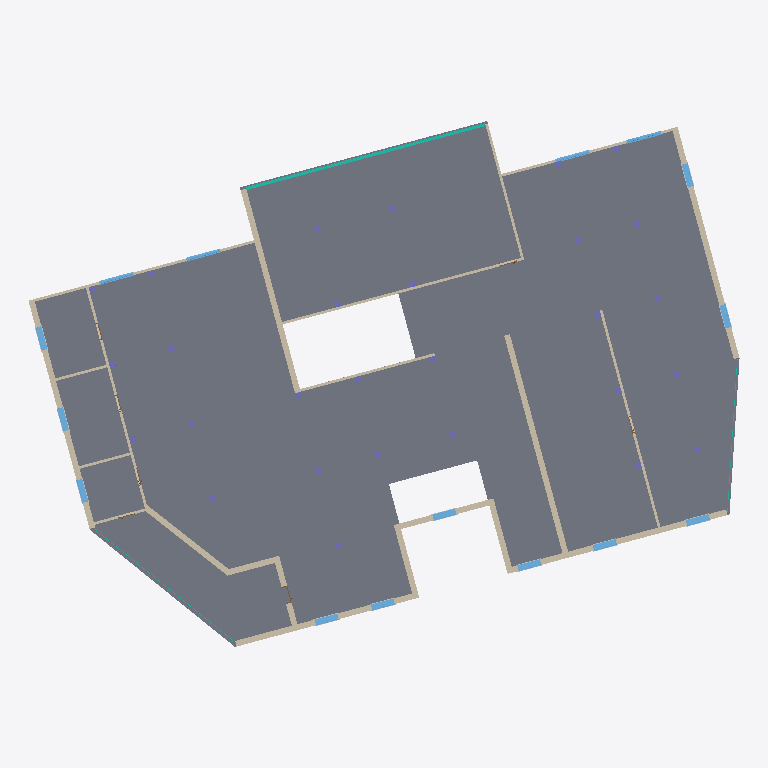
Plan cut of the same IFC building model at storey 'Level 2-U' (level 4.00 m, cut at 5.40 m), seen from above with north up, elements coloured by IFC class: 28 columns (violet), 22 walls (beige), 15 windows (light blue), 3 curtain walls (teal), 1 slab (grey). Cut surfaces are drawn darker.
Extent 36.5 m × 27.0 m × 8.0 m (x, y, z). Storeys (5): Level 1-L at -0.20 m; Level 1-U at 0.00 m; Level 2-L at 3.80 m; Level 2-U at 4.00 m; Level 3-L at 7.80 m. Elements (272): 100 IfcBuildingElementProxy, 56 IfcColumn, 55 IfcWall, 27 IfcWindow, 26 IfcDoor, 6 IfcCurtainWall, 2 IfcSlab.

HEADER;
FILE_DESCRIPTION(('ViewDefinition [ReferenceView_V1.2]','RevitIdentifiers [VersionGUID: 7623058f-a47d-448e-a305-79785a5436da, NumberOfSaves: 35]','CoordinateReference [CoordinateBase: Shared Coordinates]','ExchangeRequirement [Architecture]'),'2;1');
FILE_NAME('0001','2024-04-17T16:55:14+01:00',(''),(''),'ODA SDAI 22.12','Autodesk Revit 23.1.30.97 (ENU) - IFC 23.3.1.0','');
FILE_SCHEMA(('IFC4'));
ENDSEC;
DATA;
#104=IFCPROJECT('0OVhcFyar3ZxMIftabAJHh',#18,'0001',$,$,'Project Name','Project Status',(#99),#96);
#131=IFCSITE('0OVhcFyar3ZxMIftabAJHf',#18,'Default',$,$,#130,$,$,.ELEMENT.,$,$,$,$,$);
#109=IFCBUILDING('0OVhcFyar3ZxMIftabAJHg',#18,'',$,$,#107,$,'',.ELEMENT.,$,$,$);
#113=IFCBUILDINGSTOREY('3ENAyJMGr69hqrGMMm3AmQ',#18,'Level 1-L',$,'Level:8mm Head',#112,$,'Level 1-L',.ELEMENT.,-0.2);
#116=IFCBUILDINGSTOREY('3Zu5Bv0LOHrPC10026FoQQ',#18,'Level 1-U',$,'Level:8mm Head',#115,$,'Level 1-U',.ELEMENT.,0.0);
#120=IFCBUILDINGSTOREY('3ENAyJMGr69hqrGMMm3AnX',#18,'Level 2-L',$,'Level:8mm Head',#119,$,'Level 2-L',.ELEMENT.,3.8000000000000003);
#124=IFCBUILDINGSTOREY('15Z0v90RiHrPC20026FoKR',#18,'Level 2-U',$,'Level:8mm Head',#123,$,'Level 2-U',.ELEMENT.,4.0);
#128=IFCBUILDINGSTOREY('3ENAyJMGr69hqrGMMm3Aob',#18,'Level 3-L',$,'Level:8mm Head',#127,$,'Level 3-L',.ELEMENT.,7.800000000000001);
#17252=IFCSLAB('2yaEAQnL91IvnKfXbRCeTy',#18,'Floor:Beam and Block 200mm:396710',$,'Floor:Beam and Block 200mm',#17229,#17251,'396710',.FLOOR.);
#19478=IFCWALL('2yaEAQnL91IvnKfXbRCfKD',#18,'Basic Wall:Generic - 300mm:401367',$,'Basic Wall:Generic - 300mm',#19466,#19477,'401367',.NOTDEFINED.);
#17797=IFCWALL('2yaEAQnL91IvnKfXbRCfK8',#18,'Basic Wall:Generic - 300mm:401362',$,'Basic Wall:Generic - 300mm',#17785,#17796,'401362',.NOTDEFINED.);
#17849=IFCWALL('2yaEAQnL91IvnKfXbRCfK9',#18,'Basic Wall:Generic - 300mm:401363',$,'Basic Wall:Generic - 300mm',#17818,#17848,'401363',.NOTDEFINED.);
#17764=IFCWALL('2yaEAQnL91IvnKfXbRCfKB',#18,'Basic Wall:Generic - 300mm:401361',$,'Basic Wall:Generic - 300mm',#17729,#17763,'401361',.NOTDEFINED.);
#17905=IFCWALL('2yaEAQnL91IvnKfXbRCfKE',#18,'Basic Wall:Generic - 300mm:401364',$,'Basic Wall:Generic - 300mm',#17870,#17904,'401364',.NOTDEFINED.);
#19954=IFCWALL('2yaEAQnL91IvnKfXbRCfKz',#18,'Basic Wall:Generic - 300mm:401383',$,'Basic Wall:Generic - 300mm',#19923,#19953,'401383',.NOTDEFINED.);
#17926=IFCCURTAINWALL('2yaEAQnL91IvnKfXbRCfKF',#18,'Curtain Wall:Storefront:401365',$,'Curtain Wall:Storefront',#17925,$,'401365',.NOTDEFINED.);
#20068=IFCWALL('2yaEAQnL91IvnKfXbRCfKn',#18,'Basic Wall:Generic - 300mm:401387',$,'Basic Wall:Generic - 300mm',#20056,#20067,'401387',.NOTDEFINED.);
#22173=IFCWALL('2yaEAQnL91IvnKfXbRCg$p',#18,'Basic Wall:Interior - 135mm Partition (2-hr):402729',$,'Basic Wall:Interior - 135mm Partition (2-hr)',#22168,#22172,'402729',.NOTDEFINED.);
#24288=IFCWALL('1Cb0XtZUr5aRyi652ejbwW',#18,'Basic Wall:Interior - 135mm Partition (2-hr):420567',$,'Basic Wall:Interior - 135mm Partition (2-hr)',#24283,#24287,'420567',.NOTDEFINED.);
#22343=IFCWALL('2yaEAQnL91IvnKfXbRCgpC',#18,'Basic Wall:Interior - 135mm Partition (2-hr):402966',$,'Basic Wall:Interior - 135mm Partition (2-hr)',#22338,#22342,'402966',.NOTDEFINED.);
#19987=IFCWALL('2yaEAQnL91IvnKfXbRCfKo',#18,'Basic Wall:Generic - 300mm:401384',$,'Basic Wall:Generic - 300mm',#19975,#19986,'401384',.NOTDEFINED.);
#20035=IFCWALL('2yaEAQnL91IvnKfXbRCfKp',#18,'Basic Wall:Generic - 300mm:401385',$,'Basic Wall:Generic - 300mm',#20008,#20034,'401385',.NOTDEFINED.);
#21735=IFCWALL('2yaEAQnL91IvnKfXbRCgji',#18,'Basic Wall:Interior - 135mm Partition (2-hr):401846',$,'Basic Wall:Interior - 135mm Partition (2-hr)',#21730,#21734,'401846',.NOTDEFINED.);
#19445=IFCWALL('2yaEAQnL91IvnKfXbRCfKC',#18,'Basic Wall:Generic - 300mm:401366',$,'Basic Wall:Generic - 300mm',#19433,#19444,'401366',.NOTDEFINED.);
#21961=IFCWALL('2yaEAQnL91IvnKfXbRCgiP',#18,'Basic Wall:Interior - 135mm Partition (2-hr):401859',$,'Basic Wall:Interior - 135mm Partition (2-hr)',#21956,#21960,'401859',.NOTDEFINED.);
#22264=IFCWALL('2yaEAQnL91IvnKfXbRCg$m',#18,'Basic Wall:Interior - 135mm Partition (2-hr):402730',$,'Basic Wall:Interior - 135mm Partition (2-hr)',#22259,#22263,'402730',.NOTDEFINED.);
#20212=IFCWALL('2yaEAQnL91IvnKfXbRCfKf',#18,'Basic Wall:Generic - 300mm:401395',$,'Basic Wall:Generic - 300mm',#20185,#20211,'401395',.NOTDEFINED.);
#21838=IFCWALL('2yaEAQnL91IvnKfXbRCgjj',#18,'Basic Wall:Interior - 135mm Partition (2-hr):401847',$,'Basic Wall:Interior - 135mm Partition (2-hr)',#21833,#21837,'401847',.NOTDEFINED.);
#20101=IFCWALL('2yaEAQnL91IvnKfXbRCfKs',#18,'Basic Wall:Generic - 300mm:401388',$,'Basic Wall:Generic - 300mm',#20089,#20100,'401388',.NOTDEFINED.);
#19545=IFCWINDOW('2yaEAQnL91IvnKfXbRCfK7',#18,'M_Window-Casement-Double:1200 x 1500mm:401373',$,'M_Window-Casement-Double:1200 x 1500mm',#26827,#19540,'401373',1.500000000000001,1.199999999999999,.WINDOW.,.NOTDEFINED.,$);
#19566=IFCWINDOW('2yaEAQnL91IvnKfXbRCfK4',#18,'M_Window-Casement-Double:1200 x 1500mm:401374',$,'M_Window-Casement-Double:1200 x 1500mm',#26847,#19561,'401374',1.500000000000001,1.1999999999999993,.WINDOW.,.NOTDEFINED.,$);
#19629=IFCWINDOW('2yaEAQnL91IvnKfXbRCfK_',#18,'M_Window-Casement-Double:1200 x 1500mm:401380',$,'M_Window-Casement-Double:1200 x 1500mm',#26787,#19624,'401380',1.500000000000001,1.1999999999999993,.WINDOW.,.NOTDEFINED.,$);
#20147=IFCWINDOW('2yaEAQnL91IvnKfXbRCfKg',#18,'M_Window-Casement-Double:1200 x 1500mm:401392',$,'M_Window-Casement-Double:1200 x 1500mm',#26887,#20142,'401392',1.500000000000001,1.1999999999999964,.WINDOW.,.NOTDEFINED.,$);
#19587=IFCWINDOW('2yaEAQnL91IvnKfXbRCfKu',#18,'M_Window-Casement-Double:1200 x 1500mm:401378',$,'M_Window-Casement-Double:1200 x 1500mm',#26707,#19582,'401378',1.500000000000001,1.199999999999999,.WINDOW.,.NOTDEFINED.,$);
#19608=IFCWINDOW('2yaEAQnL91IvnKfXbRCfKv',#18,'M_Window-Casement-Double:1200 x 1500mm:401379',$,'M_Window-Casement-Double:1200 x 1500mm',#26767,#19603,'401379',1.500000000000001,1.2000000000000033,.WINDOW.,.NOTDEFINED.,$);
#20126=IFCWINDOW('2yaEAQnL91IvnKfXbRCfKr',#18,'M_Window-Casement-Double:1200 x 1500mm:401391',$,'M_Window-Casement-Double:1200 x 1500mm',#26867,#20121,'401391',1.500000000000001,1.2000000000000008,.WINDOW.,.NOTDEFINED.,$);
#20168=IFCWINDOW('2yaEAQnL91IvnKfXbRCfKe',#18,'M_Window-Casement-Double:1200 x 1500mm:401394',$,'M_Window-Casement-Double:1200 x 1500mm',#26807,#20163,'401394',1.500000000000001,1.1999999999999997,.WINDOW.,.NOTDEFINED.,$);
#19524=IFCWINDOW('2yaEAQnL91IvnKfXbRCfK0',#18,'M_Window-Casement-Double:1200 x 1500mm:401370',$,'M_Window-Casement-Double:1200 x 1500mm',#26747,#19519,'401370',1.500000000000001,1.1999999999999977,.WINDOW.,.NOTDEFINED.,$);
#22079=IFCWINDOW('2yaEAQnL91IvnKfXbRCgY1',#18,'M_Window-Casement-Double:1200 x 1500mm:402011',$,'M_Window-Casement-Double:1200 x 1500mm',#26907,#22074,'402011',1.500000000000001,1.1999999999999988,.WINDOW.,.NOTDEFINED.,$);
#19503=IFCWINDOW('2yaEAQnL91IvnKfXbRCfK3',#18,'M_Window-Casement-Double:1200 x 1500mm:401369',$,'M_Window-Casement-Double:1200 x 1500mm',#26727,#19498,'401369',1.500000000000001,1.1999999999999997,.WINDOW.,.NOTDEFINED.,$);
#22843=IFCWALL('2yaEAQnL91IvnKfXbRCgp2',#18,'Basic Wall:Interior - 135mm Partition (2-hr):402968',$,'Basic Wall:Interior - 135mm Partition (2-hr)',#22838,#22842,'402968',.NOTDEFINED.);
#22764=IFCWALL('2yaEAQnL91IvnKfXbRCgpD',#18,'Basic Wall:Interior - 135mm Partition (2-hr):402967',$,'Basic Wall:Interior - 135mm Partition (2-hr)',#22759,#22763,'402967',.NOTDEFINED.);
#22059=IFCWINDOW('2yaEAQnL91IvnKfXbRCgiB',#18,'Windows_Sgl_Plain:1810x1210mm:401873',$,'Windows_Sgl_Plain:1810x1210mm',#27007,#22054,'401873',1.210000000000001,1.8100000000000012,.WINDOW.,.NOTDEFINED.,$);
#23100=IFCWINDOW('2yaEAQnL91IvnKfXbRCgF_',#18,'Windows_Sgl_Plain:1810x1210mm:403748',$,'Windows_Sgl_Plain:1810x1210mm',#26967,#23095,'403748',1.210000000000001,1.8100000000000036,.WINDOW.,.NOTDEFINED.,$);
#22039=IFCWINDOW('2yaEAQnL91IvnKfXbRCgiG',#18,'Windows_Sgl_Plain:1810x1210mm:401866',$,'Windows_Sgl_Plain:1810x1210mm',#26947,#22034,'401866',1.210000000000001,1.8100000000000036,.WINDOW.,.NOTDEFINED.,$);
#21940=IFCWINDOW('2yaEAQnL91IvnKfXbRCgiO',#18,'Windows_Sgl_Plain:1810x1210mm:401858',$,'Windows_Sgl_Plain:1810x1210mm',#26987,#21935,'401858',1.210000000000001,1.8099999999999994,.WINDOW.,.NOTDEFINED.,$);
#22922=IFCWALL('2yaEAQnL91IvnKfXbRCgp3',#18,'Basic Wall:Interior - 135mm Partition (2-hr):402969',$,'Basic Wall:Interior - 135mm Partition (2-hr)',#22917,#22921,'402969',.NOTDEFINED.);
#19773=IFCCURTAINWALL('2yaEAQnL91IvnKfXbRCfKy',#18,'Curtain Wall:Exterior Glazing:401382',$,'Curtain Wall:Exterior Glazing',#19772,$,'401382',.NOTDEFINED.);
#19646=IFCCURTAINWALL('2yaEAQnL91IvnKfXbRCfK$',#18,'Curtain Wall:Exterior Glazing:401381',$,'Curtain Wall:Exterior Glazing',#19645,$,'401381',.NOTDEFINED.);
#17391=IFCCOLUMN('2yaEAQnL91IvnKfXbRCfLD',#18,'SquareColumn:300x300mm:401303',$,'SquareColumn:300x300mm',#17390,#17387,'401303',.COLUMN.);
#17485=IFCCOLUMN('2yaEAQnL91IvnKfXbRCfL7',#18,'SquareColumn:300x300mm:401309',$,'SquareColumn:300x300mm',#17484,#17481,'401309',.COLUMN.);
#17439=IFCCOLUMN('2yaEAQnL91IvnKfXbRCfL2',#18,'SquareColumn:300x300mm:401304',$,'SquareColumn:300x300mm',#17438,#17435,'401304',.COLUMN.);
#25197=IFCCOLUMN('2L2Fh_F7X5VOVIEcpXCKSe',#18,'SquareColumn:300x300mm:427788',$,'SquareColumn:300x300mm',#25196,#25193,'427788',.COLUMN.);
#25287=IFCCOLUMN('2L2Fh_F7X5VOVIEcpXCKSg',#18,'SquareColumn:300x300mm:427790',$,'SquareColumn:300x300mm',#25286,#25283,'427790',.COLUMN.);
#25332=IFCCOLUMN('2L2Fh_F7X5VOVIEcpXCKSh',#18,'SquareColumn:300x300mm:427791',$,'SquareColumn:300x300mm',#25331,#25328,'427791',.COLUMN.);
#25422=IFCCOLUMN('2L2Fh_F7X5VOVIEcpXCKTA',#18,'SquareColumn:300x300mm:427886',$,'SquareColumn:300x300mm',#25421,#25418,'427886',.COLUMN.);
#25467=IFCCOLUMN('2L2Fh_F7X5VOVIEcpXCKTB',#18,'SquareColumn:300x300mm:427887',$,'SquareColumn:300x300mm',#25466,#25463,'427887',.COLUMN.);
#17342=IFCCOLUMN('2yaEAQnL91IvnKfXbRCfLC',#18,'SquareColumn:300x300mm:401302',$,'SquareColumn:300x300mm',#17341,#17338,'401302',.COLUMN.);
#17530=IFCCOLUMN('2yaEAQnL91IvnKfXbRCfL5',#18,'SquareColumn:300x300mm:401311',$,'SquareColumn:300x300mm',#17529,#17526,'401311',.COLUMN.);
#17575=IFCCOLUMN('2yaEAQnL91IvnKfXbRCfLw',#18,'SquareColumn:300x300mm:401312',$,'SquareColumn:300x300mm',#17574,#17571,'401312',.COLUMN.);
#24792=IFCCOLUMN('1yJ4DIty1FBh4wcU4abuT$',#18,'SquareColumn:300x300mm:425824',$,'SquareColumn:300x300mm',#24791,#24788,'425824',.COLUMN.);
#24972=IFCCOLUMN('1yJ4DIty1FBh4wcU4abuTx',#18,'SquareColumn:300x300mm:425828',$,'SquareColumn:300x300mm',#24971,#24968,'425828',.COLUMN.);
#25017=IFCCOLUMN('3KG4yfiHnAjxygJCLV20OV',#18,'SquareColumn:300x300mm:426200',$,'SquareColumn:300x300mm',#25016,#25013,'426200',.COLUMN.);
#25152=IFCCOLUMN('3KG4yfiHnAjxygJCLV20OS',#18,'SquareColumn:300x300mm:426203',$,'SquareColumn:300x300mm',#25151,#25148,'426203',.COLUMN.);
#25377=IFCCOLUMN('2L2Fh_F7X5VOVIEcpXCKT9',#18,'SquareColumn:300x300mm:427885',$,'SquareColumn:300x300mm',#25376,#25373,'427885',.COLUMN.);
#25512=IFCCOLUMN('2L2Fh_F7X5VOVIEcpXCKTK',#18,'SquareColumn:300x300mm:427888',$,'SquareColumn:300x300mm',#25511,#25508,'427888',.COLUMN.);
#25557=IFCCOLUMN('2L2Fh_F7X5VOVIEcpXCKTL',#18,'SquareColumn:300x300mm:427889',$,'SquareColumn:300x300mm',#25556,#25553,'427889',.COLUMN.);
#17665=IFCCOLUMN('2yaEAQnL91IvnKfXbRCfLz',#18,'SquareColumn:300x300mm:401319',$,'SquareColumn:300x300mm',#17664,#17661,'401319',.COLUMN.);
#17710=IFCCOLUMN('2yaEAQnL91IvnKfXbRCfLo',#18,'SquareColumn:300x300mm:401320',$,'SquareColumn:300x300mm',#17709,#17706,'401320',.COLUMN.);
#17620=IFCCOLUMN('2yaEAQnL91IvnKfXbRCfL$',#18,'SquareColumn:300x300mm:401317',$,'SquareColumn:300x300mm',#17619,#17616,'401317',.COLUMN.);
#24747=IFCCOLUMN('1Cb0XtZUr5aRyi652ejaMJ',#18,'SquareColumn:300x300mm:422372',$,'SquareColumn:300x300mm',#24746,#24743,'422372',.COLUMN.);
#24837=IFCCOLUMN('1yJ4DIty1FBh4wcU4abuT_',#18,'SquareColumn:300x300mm:425825',$,'SquareColumn:300x300mm',#24836,#24833,'425825',.COLUMN.);
#24882=IFCCOLUMN('1yJ4DIty1FBh4wcU4abuTz',#18,'SquareColumn:300x300mm:425826',$,'SquareColumn:300x300mm',#24881,#24878,'425826',.COLUMN.);
#25062=IFCCOLUMN('3KG4yfiHnAjxygJCLV20OU',#18,'SquareColumn:300x300mm:426201',$,'SquareColumn:300x300mm',#25061,#25058,'426201',.COLUMN.);
#25107=IFCCOLUMN('3KG4yfiHnAjxygJCLV20OT',#18,'SquareColumn:300x300mm:426202',$,'SquareColumn:300x300mm',#25106,#25103,'426202',.COLUMN.);
#25242=IFCCOLUMN('2L2Fh_F7X5VOVIEcpXCKSf',#18,'SquareColumn:300x300mm:427789',$,'SquareColumn:300x300mm',#25241,#25238,'427789',.COLUMN.);
#24927=IFCCOLUMN('1yJ4DIty1FBh4wcU4abuTy',#18,'SquareColumn:300x300mm:425827',$,'SquareColumn:300x300mm',#24926,#24923,'425827',.COLUMN.);
ENDSEC;